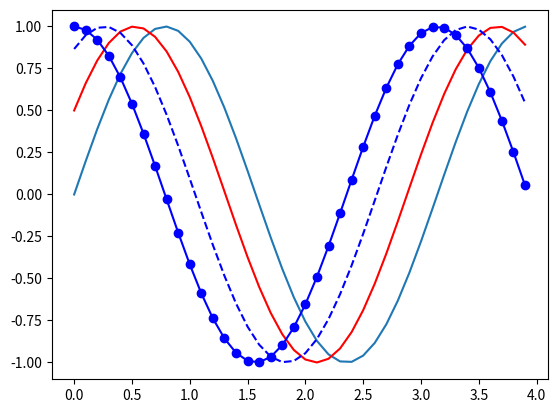

The matplotlib source for this figure:
# Set Warna dan Marker

import numpy as np
import matplotlib.pyplot as plt

"""
    tahapan:
    1. membuat data
    2. membuat plot
    3. menampilkan plot
"""

# 1. membuat data(sin(2wt + theta))
def sinusGenerator(amplitudo,frekuensi,tAkhir,theta):  # nama fungsi ini disebut cemal case (huruf kecil dikataawal dan kata berikutnya diawali huruf besar). kalo memberi nama class harus diawali huruf besar
    t = np.arange(0,tAkhir,0.1)
    y = amplitudo * np.sin(2*frekuensi * t + np.deg2rad(theta))
    return t,y

# 2. membuat plot
t1,y1 = sinusGenerator(1,1,4,0)
plt.plot(t1,y1)

t2,y2 = sinusGenerator(1,1,4,30)
plt.plot(t2,y2, 'r') # 'r' artinya red(merah)

t3,y3 = sinusGenerator(1,1,4,60)
plt.plot(t3,y3, 'b--') # 'b--' artinya warna merah dan garisnya putus putus

t4,y4 = sinusGenerator(1,1,4,90)
plt.plot(t4,y4, 'b-o') # 'b--' artinya warna merah dan garisnya bulet bulet

# 3. menampilkan plot
plt.show()


## maker yangtersedia (warna garis dan bentuk bentuk garisnya):
# "."	point
# ","	pixel
# "o"	circle
# "v"	triangle_down
# "^"	triangle_up
# "<"	triangle_left
# ">"	triangle_right
# "1"	tri_down
# "2"	tri_up
# "3"	tri_left
# "4"	tri_right
# "8"	octagon
# "s"	square
# "p"	pentagon
# "P"	plus (filled)
# "*"	star
# "h"	hexagon1
# "H"	hexagon2
# "+"	plus
# "x"	x
# "X"	x (filled)
# "D"	diamond
# "d"	thin_diamond
# "|"	vline
# "_"	hline